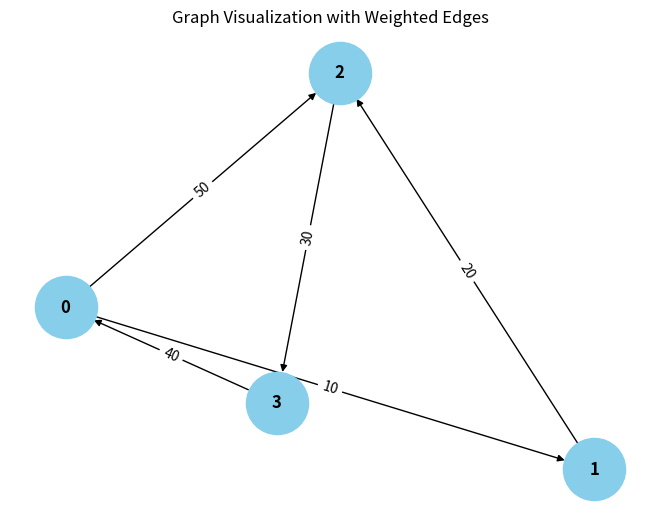

Write Python code to recreate this figure.
from collections import defaultdict

# ---------------------------
# WeightedGraph Class
# ---------------------------
class WeightedGraph:
    def __init__(self, vertices):
        self.vertices = vertices
        self.adj_list = {i: [] for i in range(vertices)}  # Adjacency list for the graph
        self.edges = []  # List to store the edges (u, v, weight)

    def add_edge(self, u, v, weight):
        """Add a single edge to the graph."""
        if (u, v, weight) not in self.edges:
            self.edges.append((u, v, weight))
            self.adj_list[u].append((v, weight))

    def add_multiple_edges(self, edges):
        """Add multiple edges at once."""
        for u, v, weight in edges:
            self.add_edge(u, v, weight)

    def get_edges(self):
        """Return all edges in the graph."""
        return self.edges

    def print_edges(self):
        """Print the edges of the graph."""
        print("Edges in the graph:")
        for u, v, weight in self.edges:
            print(f"{u} -> {v} (Weight: {weight})")

    def print_adj_list(self):
        """Print the adjacency list of the graph."""
        print("Adjacency List of the graph:")
        for u in self.adj_list:
            print(f"{u} -> {self.adj_list[u]}")

    def is_cyclic_directed(self):
        """Detect if there is a cycle in a directed graph using DFS."""
        visited = [False] * self.vertices
        rec_stack = [False] * self.vertices

        def dfs(v):
            visited[v] = True
            rec_stack[v] = True
            for neighbor, _ in self.adj_list[v]:
                if not visited[neighbor] and dfs(neighbor):
                    return True
                elif rec_stack[neighbor]:
                    return True
            rec_stack[v] = False
            return False

        for node in range(self.vertices):
            if not visited[node]:
                if dfs(node):
                    return True
        return False

    def is_cyclic_undirected(self):
        """Detect if there is a cycle in an undirected graph using DFS."""
        visited = [False] * self.vertices

        def dfs(v, parent):
            visited[v] = True
            for neighbor, _ in self.adj_list[v]:
                if not visited[neighbor]:
                    if not (dfs(neighbor, v)):
                        return True
                elif parent != neighbor:
                    return True
            return False

        for node in range(self.vertices):
            if not visited[node]:
                if dfs(node, -1):
                    return True
        return False

    def is_negative_cycle(self):
        """Detect if there is a negative cycle using Bellman-Ford."""
        dist = [float("inf")] * self.vertices
        dist[0] = 0  # Start from node 0

        for _ in range(self.vertices - 1):
            for u, v, weight in self.edges:
                if dist[u] != float("inf") and dist[u] + weight < dist[v]:
                    dist[v] = dist[u] + weight

        for u, v, weight in self.edges:
            if dist[u] != float("inf") and dist[u] + weight < dist[v]:
                return True  # Negative cycle detected
        return False

    def reset_graph(self):
        """Reset the graph to its empty state."""
        self.edges = []  # Clear all edges
        self.adj_list = {i: [] for i in range(self.vertices)}  # Reset adjacency list for each vertex

    def union(self, parent, u, v):
        """Union-find helper function."""
        root_u = self.find_parent(parent, u)
        root_v = self.find_parent(parent, v)
        if root_u != root_v:
            parent[root_u] = root_v

    def find_parent(self, parent, v):
        """Find the root of the node using path compression."""
        if parent[v] == -1:
            return v
        parent[v] = self.find_parent(parent, parent[v])
        return parent[v]

    def is_cyclic_undirected_union_find(self):
        """Detect cycles in an undirected graph using Union-Find."""
        parent = [-1] * self.vertices

        for u, v, _ in self.edges:
            x = self.find_parent(parent, u)
            y = self.find_parent(parent, v)

            if x == y:
                return True
            self.union(parent, x, y)
        return False

    # ---------------------------
    # Helper functions for testing
    # ---------------------------

    def reset_graph_helper(self):
        """Reset the graph to an empty state for testing."""
        self.edges = []
        self.adj_list = defaultdict(list)

    def get_edges_helper(self):
        """Return all edges for testing."""
        return self.edges

    def add_multiple_edges_helper(self, edges):
        """Add multiple edges for testing."""
        for edge in edges:
            self.add_edge(*edge)

# ---------------------------
# Helper Class for Cycle Test Results
# ---------------------------
class CycleDetectionResults:
    def __init__(self):
        self.directed_cycle_detected = False
        self.undirected_cycle_detected = False
        self.negative_cycle_detected = False

# ---------------------------
# Additional Functionalities
# ---------------------------

class GraphRenderer:
    def __init__(self, graph):
        """Initialize the renderer for visualizing the graph."""
        self.graph = graph

    def render_edges(self):
        """Render the edges of the graph."""
        print("\nRendering edges of the graph:")
        for u, v, weight in self.graph.get_edges():
            print(f"{u} -> {v} (Weight: {weight})")

    def render_adj_list(self):
        """Render the adjacency list of the graph."""
        print("\nRendering adjacency list:")
        self.graph.print_adj_list()

    def render_summary(self):
        """Render a summary of the graph."""
        print("\nGraph summary:")
        print(f"Total vertices: {self.graph.vertices}")
        print(f"Total edges: {len(self.graph.get_edges())}")
        print(f"Is cyclic (directed): {self.graph.is_cyclic_directed()}")
        print(f"Is cyclic (undirected): {self.graph.is_cyclic_undirected()}")
        print(f"Has negative cycle: {self.graph.is_negative_cycle()}")

import matplotlib.pyplot as plt
import networkx as nx

class WeightedGraphVisualization:
    def __init__(self, graph):
        """Initialize the visualization of weighted graph."""
        self.graph = graph

    def visualize(self):
        """Visualize the graph with weighted edges using networkx and matplotlib."""
        G = nx.DiGraph()  # Using DiGraph for directed graph visualization

        # Add edges to the networkx graph
        for u, v, weight in self.graph.get_edges():
            G.add_edge(u, v, weight=weight)

        # Draw the graph
        pos = nx.spring_layout(G)  # Layout for node positioning
        edge_labels = nx.get_edge_attributes(G, 'weight')

        # Draw nodes, edges, and labels
        nx.draw(G, pos, with_labels=True, node_color='skyblue', node_size=2000, font_size=12, font_weight='bold')
        nx.draw_networkx_edge_labels(G, pos, edge_labels=edge_labels)

        # Display the plot
        plt.title("Graph Visualization with Weighted Edges")
        plt.show()


# ---------------------------
# Main Program
# ---------------------------

class WeightedGraphHandler:
    def __init__(self, vertices):
        """Initialize the graph handler."""
        self.graph = WeightedGraph(vertices)
        self.renderer = GraphRenderer(self.graph)
        self.visualizer = WeightedGraphVisualization(self.graph)

    def add_edges(self, edges):
        """Add edges to the graph."""
        for edge in edges:
            self.graph.add_edge(*edge)

    def render_graph(self):
        """Render the graph using the renderer."""
        self.renderer.render_edges()
        self.renderer.render_adj_list()

    def visualize_graph(self):
        """Visualize the graph using the visualizer."""
        self.visualizer.visualize()

    def cycle_detection_summary(self):
        """Print the cycle detection summary."""
        print("\nCycle detection summary:")
        print(f"Directed cycle detected: {self.graph.is_cyclic_directed()}")
        print(f"Undirected cycle detected: {self.graph.is_cyclic_undirected()}")
        print(f"Negative cycle detected: {self.graph.is_negative_cycle()}")

# ---------------------------
# Extended Graph Operations
# ---------------------------

class GraphCycleAnalysis:
    def __init__(self, graph):
        """Initialize cycle analysis on the graph."""
        self.graph = graph
        self.results = CycleDetectionResults()

    def analyze_cycles(self):
        """Analyze different types of cycles in the graph."""
        self.results.directed_cycle_detected = self.graph.is_cyclic_directed()
        self.results.undirected_cycle_detected = self.graph.is_cyclic_undirected()
        self.results.negative_cycle_detected = self.graph.is_negative_cycle()

    def print_analysis(self):
        """Print the analysis results."""
        print(f"Directed cycle detected: {self.results.directed_cycle_detected}")
        print(f"Undirected cycle detected: {self.results.undirected_cycle_detected}")
        print(f"Negative cycle detected: {self.results.negative_cycle_detected}")

# ---------------------------
# Main Function
# ---------------------------

if __name__ == "__main__":
    # Create a graph with 4 vertices (0, 1, 2, 3)
    graph_handler = WeightedGraphHandler(4)

    # Add some sample edges (u, v, weight)
    edges = [
        (0, 1, 10),  # Edge from 0 to 1 with weight 10
        (1, 2, 20),  # Edge from 1 to 2 with weight 20
        (2, 3, 30),  # Edge from 2 to 3 with weight 30
        (3, 0, 40),  # Edge from 3 to 0 with weight 40 (creates a directed cycle: 0 -> 1 -> 2 -> 3 -> 0)
        (0, 2, 50)  # Edge from 0 to 2 with weight 50
    ]

    # Add edges to the graph
    graph_handler.add_edges(edges)

    # Render the graph's edges and adjacency list
    graph_handler.render_graph()

    # Visualize the graph
    graph_handler.visualize_graph()

    # Detect and print the cycle results
    graph_handler.cycle_detection_summary()

    # Analyze cycles in detail
    cycle_analysis = GraphCycleAnalysis(graph_handler.graph)
    cycle_analysis.analyze_cycles()
    cycle_analysis.print_analysis()
